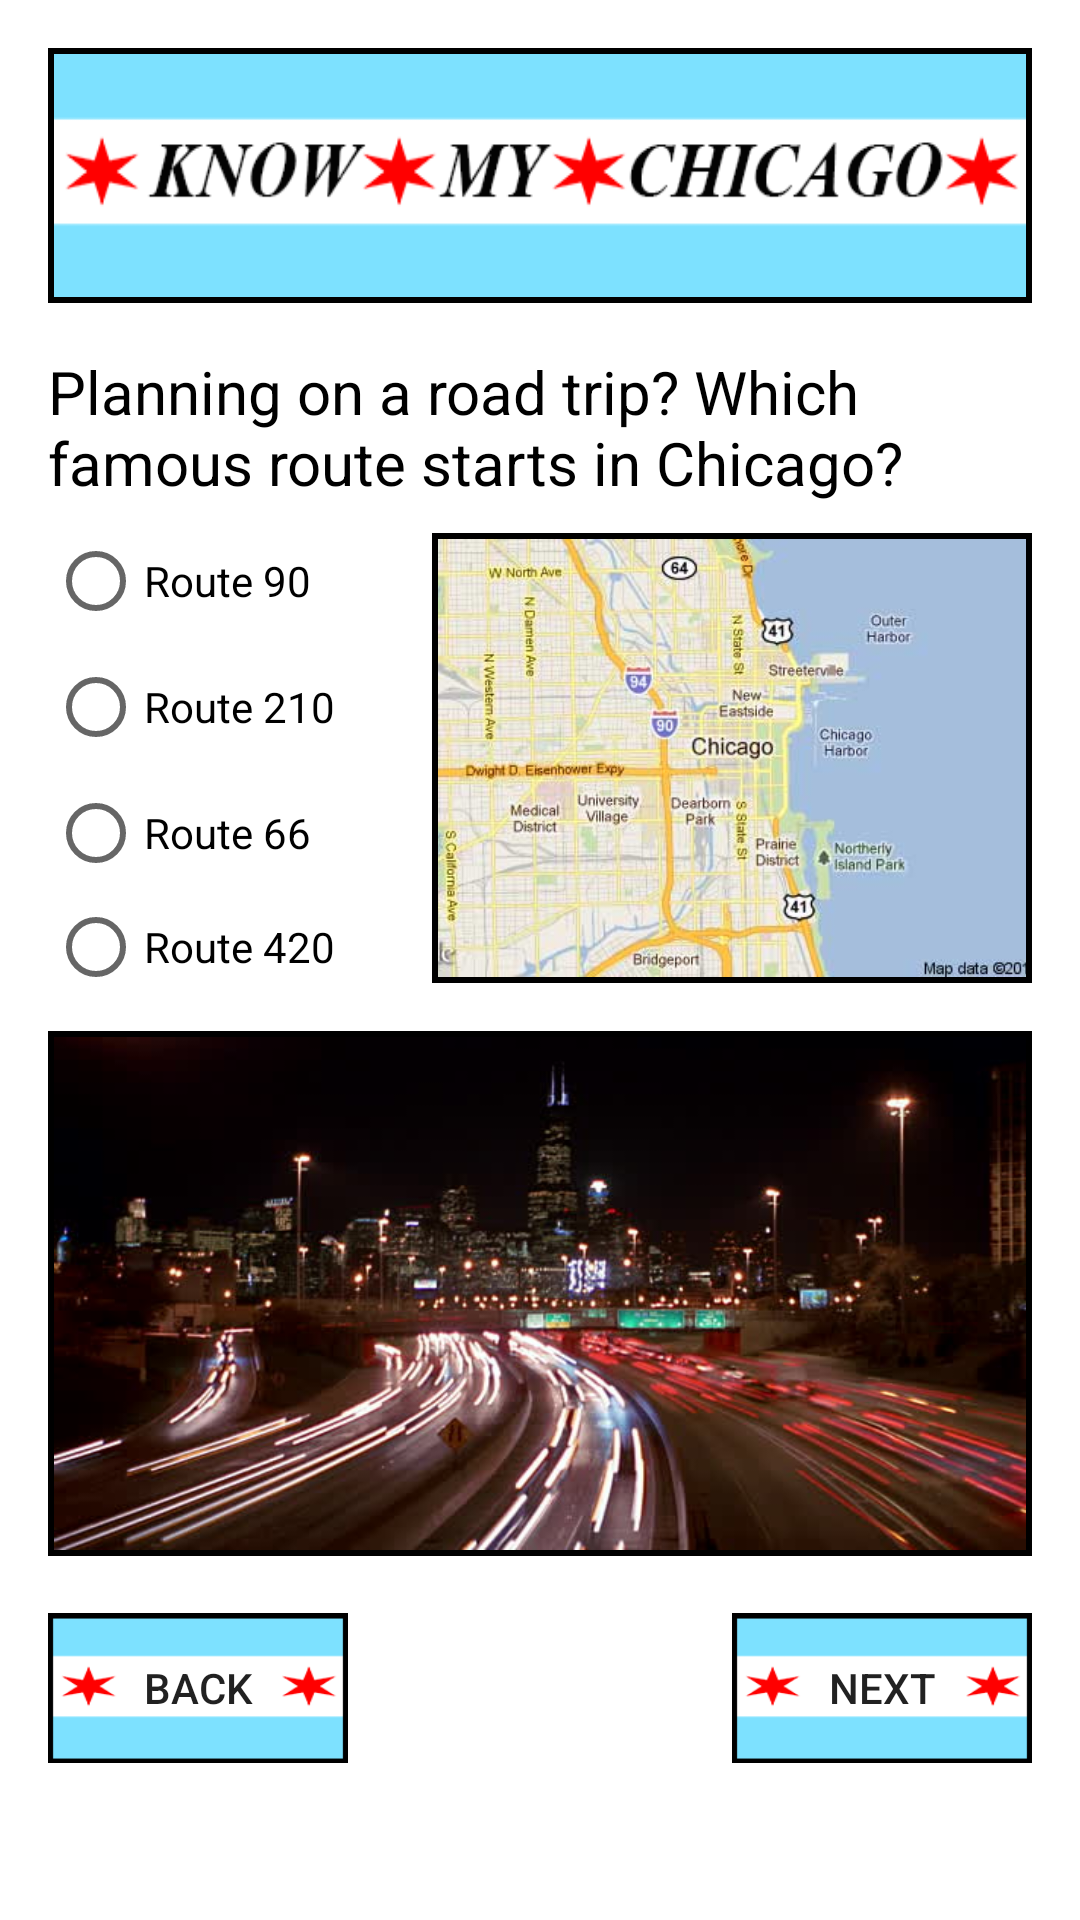

Write the Android layout XML for this screen, with the resource values it uses.
<!-- AndroidManifest.xml: application theme AppTheme -->
<!-- res/layout/activity_question__two.xml -->
<?xml version="1.0" encoding="utf-8"?>
<ScrollView xmlns:android="http://schemas.android.com/apk/res/android"
    xmlns:tools="http://schemas.android.com/tools"
    android:layout_width="match_parent"
    android:layout_height="match_parent"
    tools:context="org.nthree.knowmychicago.Question_Two">

    <RelativeLayout
        android:layout_width="match_parent"
        android:layout_height="match_parent"
        android:padding="16dp"

        >

        <ImageView
            android:id="@+id/logo"
            android:layout_width="match_parent"
            android:layout_height="85dp"
            android:layout_centerHorizontal="true"
            android:scaleType="fitXY"
            android:src="@drawable/chicago"
            android:background="@drawable/boarder_style2"
            android:cropToPadding="true"
            android:padding="2dp"
            />



        <TextView
            android:id="@+id/Q2"
            android:layout_below="@id/logo"
            style="@style/HeaderQuestions"
            android:text="@string/question2"
            android:layout_marginBottom="10dp"/>



        <RadioGroup
            android:id="@+id/question2"
            android:layout_width="wrap_content"
            android:layout_height="160dp"
            android:layout_below="@id/Q2"
            android:orientation="vertical">


            <RadioButton
                android:id="@+id/question2_radio1"
                android:layout_width="wrap_content"
                android:layout_height="wrap_content"
                android:onClick="AnswerTwo"
                android:layout_marginBottom="10dp"
                android:text="Route 90"
                />

            <RadioButton
                android:id="@+id/question2_radio2"
                android:layout_width="wrap_content"
                android:layout_height="wrap_content"
                android:layout_marginBottom="10dp"
                android:onClick="AnswerTwo"
                android:text="Route 210" />

            
            <RadioButton
                android:id="@+id/question2_radio3"
                android:layout_width="wrap_content"
                android:layout_height="wrap_content"
                android:onClick="AnswerTwo"
                android:layout_marginBottom="10dp"
                android:text="Route 66" />

            <RadioButton
                android:id="@+id/question2_radio4"
                android:layout_width="wrap_content"
                android:layout_height="wrap_content"
                android:onClick="AnswerTwo"
                android:layout_marginBottom="10dp"
                android:text="Route 420" />

        </RadioGroup>

        <ImageView
            android:id="@+id/chicago"
            android:layout_height="150dp"
            android:layout_width="200dp"
            android:src="@drawable/chicago_map"
            android:padding="2dp"
            android:cropToPadding="true"
            android:background="@drawable/boarder_style2"
            android:scaleType="centerCrop"
            android:layout_below="@+id/Q2"
            android:layout_alignParentRight="true"

            />

        <ImageView
            android:layout_width="match_parent"
            android:layout_height="175dp"
            android:src="@drawable/kennedy_trail_lights"
            android:layout_marginTop="16dp"
            android:layout_below="@+id/chicago"
            android:scaleType="fitXY"
            android:padding="2dp"
            android:cropToPadding="true"
            android:background="@drawable/boarder_style2"/>


        <Button
            android:id="@+id/Back"
            android:layout_below="@id/question2"
            android:layout_alignParentLeft="true"
            android:layout_centerHorizontal="true"
            android:layout_alignParentBottom="true"
            android:layout_width="100dp"
            android:layout_height="50dp"
            android:background="@drawable/buttons2"
            android:layout_marginTop="200dp"
            android:text="Back"
            android:onClick="PreviousPage"

            />

        <Button
            android:id="@+id/Next"
            android:layout_width="100dp"
            android:layout_height="50dp"
            android:layout_below="@id/question2"
            android:layout_alignParentRight="true"
            android:layout_centerHorizontal="true"
            android:layout_marginTop="200dp"
            android:background="@drawable/buttons2"
            android:onClick="NextPage"
            android:text="Next" />



    </RelativeLayout>


</ScrollView>
<!-- resources referenced by this layout -->
<resources>
  <!-- drawable boarder_style2 (drawable) -->
  <?xml version="1.0" encoding="utf-8"?>
  <shape xmlns:android="http://schemas.android.com/apk/res/android"
      android:shape="rectangle">
  
      <stroke
          android:width="10dp"
          android:color="#000000"
  
          />
  
      <solid android:color="#000000" />
  
      <padding
          android:right="5dp"
          android:bottom="5dp"
          android:left="5dp"
          android:top="5dp"
          />
  
  
  </shape>
  <!-- drawable buttons2: png bitmap (drawable, 22240 bytes) -->
  <!-- drawable chicago: png bitmap (drawable, 24365 bytes) -->
  <!-- drawable chicago_map: jpg bitmap (drawable, 23142 bytes) -->
  <!-- drawable kennedy_trail_lights: jpg bitmap (drawable, 34786 bytes) -->
  <string name="question2">Planning on a road trip? Which famous route starts in Chicago? </string>
  <style name="HeaderQuestions">
          <item name="android:textSize">20sp</item>
          <item name="android:layout_width">wrap_content</item>
          <item name="android:layout_height">wrap_content</item>
          <item name="android:textColor">#000000</item>
          <item name="android:layout_marginTop">16dp</item>
          <item name="android:layout_marginBottom">32sp</item>
      </style>
  <style name="AppTheme" parent="Theme.AppCompat.Light.NoActionBar">
          
  
          <item name="colorPrimary">@color/colorPrimary</item>
          <item name="colorPrimaryDark">@color/colorPrimaryDark</item>
          <item name="colorAccent">#FF0000</item>
          <item name="android:background">#ffffff</item>
      </style>
  <color name="colorPrimary">#3F51B5</color>
  <color name="colorPrimaryDark">#303F9F</color>
</resources>
